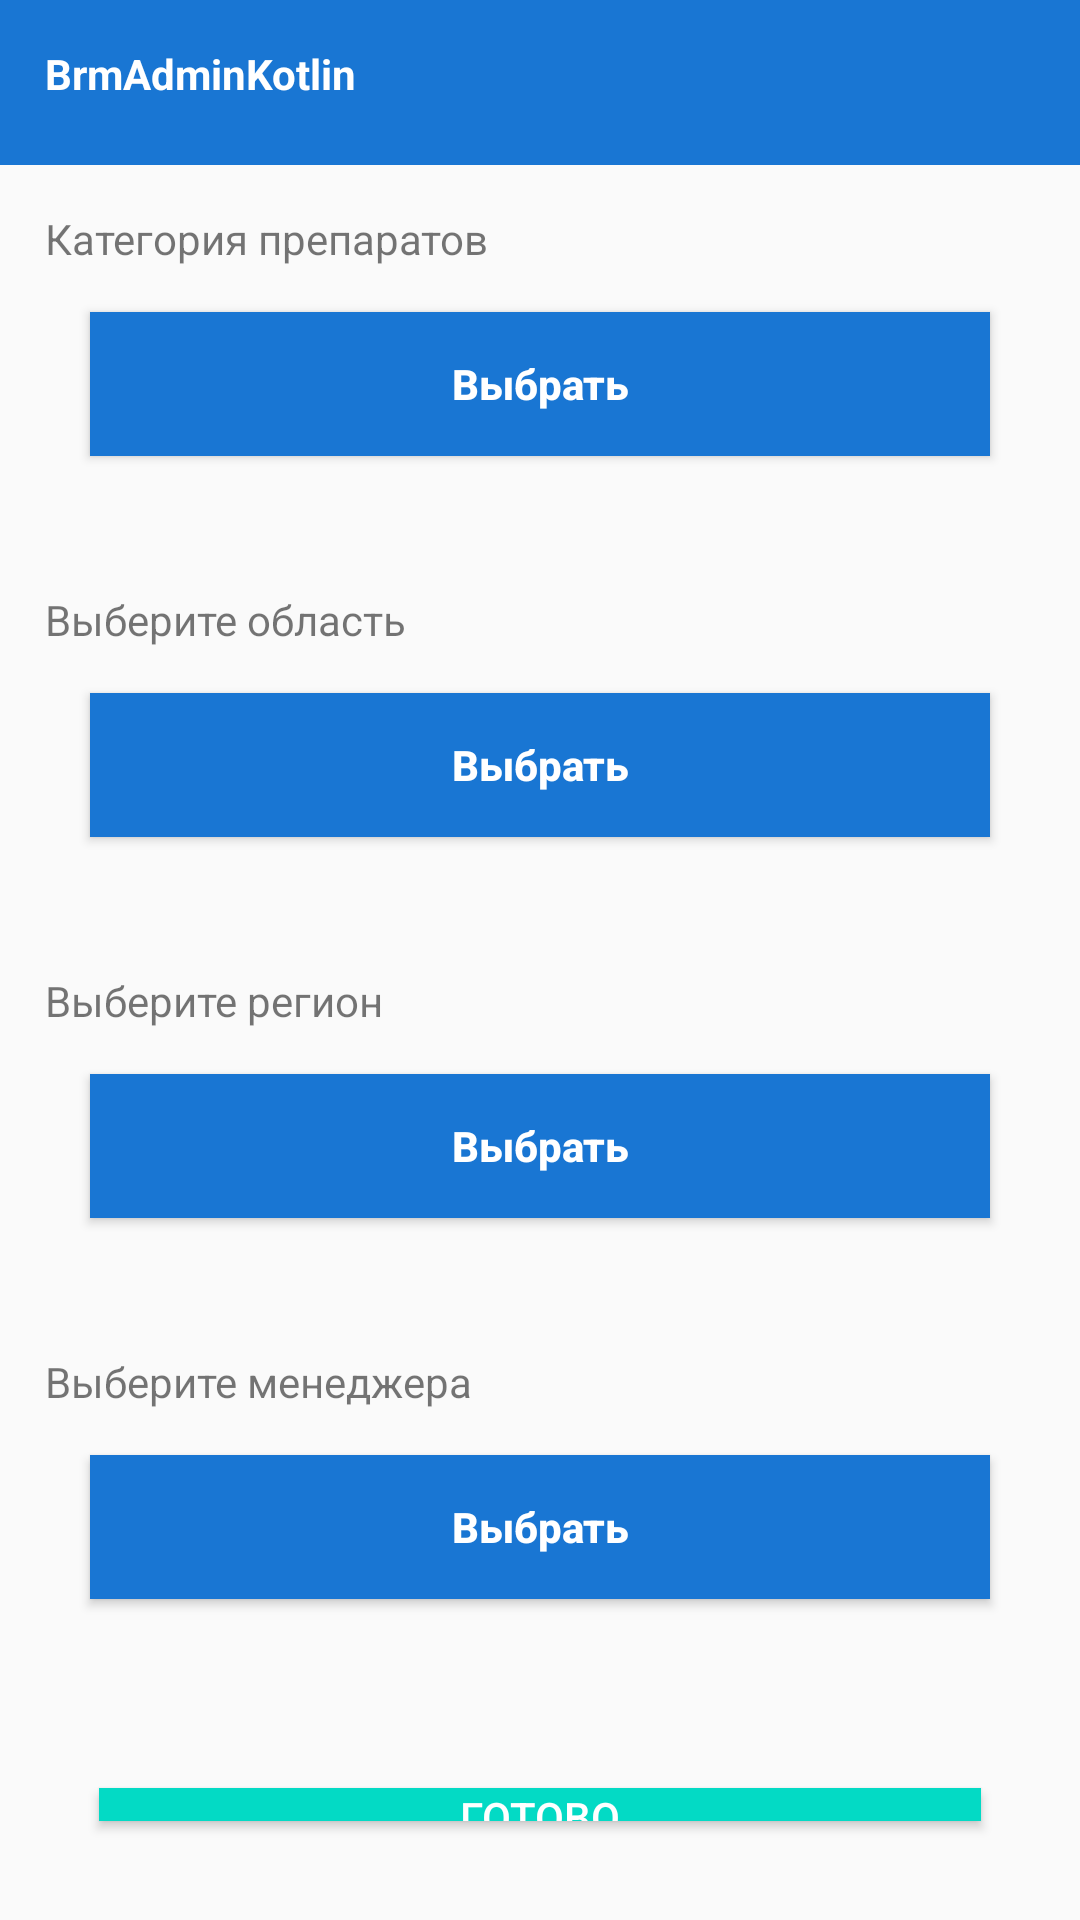

Here is an Android app screen rendered from its layout file. Give the layout XML and the strings, colors and styles it references.
<!-- AndroidManifest.xml: application theme AppTheme -->
<!-- res/layout/activity_settings.xml -->
<?xml version="1.0" encoding="utf-8"?>
<RelativeLayout xmlns:android="http://schemas.android.com/apk/res/android"
    xmlns:app="http://schemas.android.com/apk/res-auto"
    xmlns:tools="http://schemas.android.com/tools"
    android:layout_width="match_parent"
    android:layout_height="match_parent"
    tools:context=".activities.SettingsActivity">
    <LinearLayout
        android:layout_width="match_parent"
        android:layout_height="match_parent"
        android:orientation="vertical"
        android:id="@+id/activity_settings_ll">
        <LinearLayout
            android:layout_width="match_parent"
            android:layout_height="55dp"
            android:background="@color/colorPrimary">
            <TextView
                android:layout_width="wrap_content"
                android:layout_height="wrap_content"
                android:layout_margin="15dp"
                android:text="@string/app_name"
                android:textColor="@android:color/white"
                android:textStyle="bold"/>
        </LinearLayout>
        <LinearLayout
            android:layout_width="match_parent"
            android:layout_height="wrap_content"
            android:layout_margin="15dp"
            android:orientation="vertical">
            <TextView
                android:layout_width="match_parent"
                android:layout_height="wrap_content"
                android:text="@string/medications_category"/>
            <Button
                android:id="@+id/activity_settings_medications_button"
                android:layout_width="match_parent"
                android:layout_height="wrap_content"
                android:layout_margin="15dp"
                android:background="@color/colorPrimary"
                android:text="@string/choose"
                android:textAllCaps="false"
                android:textColor="@android:color/white"
                android:textStyle="bold"
                android:onClick="settingsClickButton"/>
        </LinearLayout>
        <LinearLayout
            android:layout_width="match_parent"
            android:layout_height="wrap_content"
            android:layout_margin="15dp"
            android:orientation="vertical">
            <TextView
                android:layout_width="match_parent"
                android:layout_height="wrap_content"
                android:text="@string/town_category"/>
            <Button
                android:id="@+id/activity_settings_town_button"
                android:layout_width="match_parent"
                android:layout_height="wrap_content"
                android:layout_margin="15dp"
                android:background="@color/colorPrimary"
                android:text="@string/choose"
                android:textAllCaps="false"
                android:textColor="@android:color/white"
                android:textStyle="bold"
                android:onClick="settingsClickButton"/>
        </LinearLayout>
        <LinearLayout
            android:layout_width="match_parent"
            android:layout_height="wrap_content"
            android:layout_margin="15dp"
            android:orientation="vertical">
            <TextView
                android:layout_width="match_parent"
                android:layout_height="wrap_content"
                android:text="@string/region_category"/>
            <Button
                android:id="@+id/activity_settings_region_button"
                android:layout_width="match_parent"
                android:layout_height="wrap_content"
                android:layout_margin="15dp"
                android:background="@color/colorPrimary"
                android:text="@string/choose"
                android:textAllCaps="false"
                android:textColor="@android:color/white"
                android:textStyle="bold"
                android:onClick="settingsClickButton"/>
        </LinearLayout>
        <LinearLayout
            android:layout_width="match_parent"
            android:layout_height="wrap_content"
            android:layout_margin="15dp"
            android:orientation="vertical">
            <TextView
                android:layout_width="match_parent"
                android:layout_height="wrap_content"
                android:text="@string/manager_category"/>
            <Button
                android:id="@+id/activity_settings_manager_button"
                android:layout_width="match_parent"
                android:layout_height="wrap_content"
                android:layout_margin="15dp"
                android:background="@color/colorPrimary"
                android:text="@string/choose"
                android:textAllCaps="false"
                android:textColor="@android:color/white"
                android:textStyle="bold"
                android:onClick="settingsClickButton"/>
        </LinearLayout>

        <Button
            android:layout_width="match_parent"
            android:layout_height="wrap_content"
            android:layout_margin="33dp"
            android:background="@color/colorAccent"
            android:text="@string/ready"
            android:textColor="@android:color/white"
            android:id="@+id/activity_settings_ready_button"
            android:onClick="settingsClickButton"/>
    </LinearLayout>
    <com.agrawalsuneet.dotsloader.loaders.LazyLoader
        android:id="@+id/activity_settings_dots_loader"
        android:layout_width="wrap_content"
        android:layout_height="wrap_content"
        android:layout_centerInParent="true"
        app:lazyloader_dotsDist="10dp"
        android:visibility="gone"
        app:lazyloader_dotsRadius="5dp"
        app:lazyloader_firstDelayDur="150"
        app:lazyloader_firstDotColor="@android:color/holo_red_dark"
        app:lazyloader_interpolator="@android:anim/decelerate_interpolator"
        app:lazyloader_secondDelayDur="300"
        app:lazyloader_secondDotColor="@color/colorPrimary"
        app:lazyloader_thirdDotColor="@color/yellow"/>

</RelativeLayout>
<!-- resources referenced by this layout -->
<resources>
  <color name="colorAccent">#03DAC5</color>
  <color name="colorPrimary">#1976D3</color>
  <color name="yellow">#FFEB3B</color>
  <string name="app_name">BrmAdminKotlin</string>
  <string name="choose">Выбрать</string>
  <string name="manager_category">Выберите менеджера</string>
  <string name="medications_category">Категория препаратов</string>
  <string name="ready">Готово</string>
  <string name="region_category">Выберите регион</string>
  <string name="town_category">Выберите область</string>
  <style name="AppTheme" parent="Theme.AppCompat.Light.NoActionBar">
          
          <item name="colorPrimary">@color/colorPrimary</item>
          <item name="colorPrimaryDark">@color/colorPrimaryDark</item>
          <item name="colorAccent">@color/colorAccent</item>
          <item name="android:textColor">@android:color/white</item>
      </style>
  <color name="colorPrimaryDark">#1564C0</color>
</resources>
